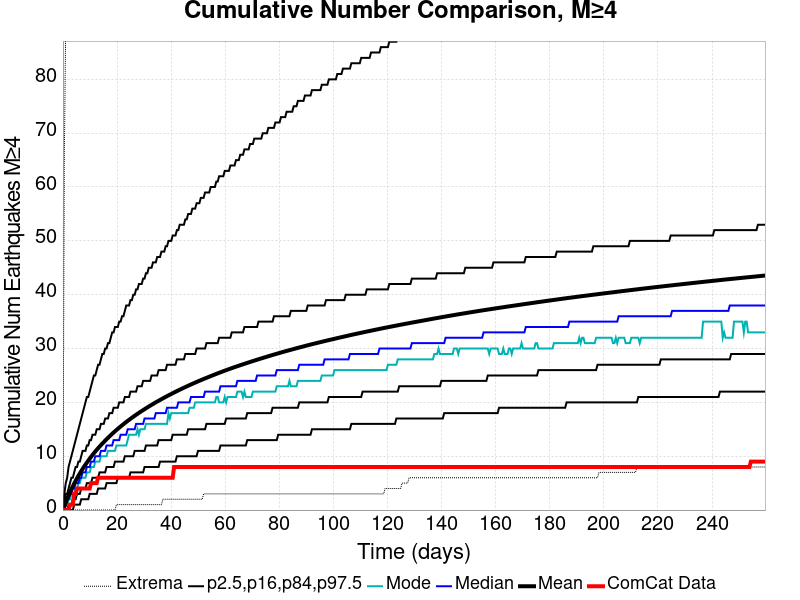

The data file committed next to this chart (first rows):
Time (days), ComCat Data, Simulation Mean, Simulation Median, Simulation Mode, Simulation Minimum, Simulation Maximum, 2.5 %-ile, 16 %-ile, 84 %-ile, 97.5 %-ile
0.0, 0.0, 0.0, 0.0, 0.0, 0.0, 0.0, 0.0, 0.0, 0.0, 0.0
0.5202, 0.0, 0.6974, 0.0, 0.0, 0.0, 66.0, 0.0, 0.0, 1.0, 3.0
1.04, 0.0, 1.386, 1.0, 1.0, 0.0, 91.0, 0.0, 0.0, 3.0, 5.0
1.561, 0.0, 2.051, 2.0, 1.0, 0.0, 100.0, 0.0, 0.0, 3.0, 6.0
2.081, 0.0, 2.679, 2.0, 2.0, 0.0, 113.0, 0.0, 1.0, 4.0, 8.0
2.601, 1.0, 3.279, 3.0, 2.0, 0.0, 119.0, 0.0, 1.0, 5.0, 9.0
3.121, 1.0, 3.853, 3.0, 3.0, 0.0, 128.0, 0.0, 1.0, 6.0, 10.0
3.641, 1.0, 4.398, 4.0, 3.0, 0.0, 136.0, 0.0, 2.0, 6.0, 11.0
4.161, 3.0, 4.918, 4.0, 3.0, 0.0, 141.0, 1.0, 2.0, 7.0, 12.0
4.682, 3.0, 5.41, 5.0, 4.0, 0.0, 143.0, 1.0, 2.0, 8.0, 13.0
5.202, 4.0, 5.892, 5.0, 4.0, 0.0, 145.0, 1.0, 3.0, 8.0, 14.0
5.722, 4.0, 6.356, 5.0, 5.0, 0.0, 148.0, 1.0, 3.0, 9.0, 15.0
6.242, 4.0, 6.803, 6.0, 5.0, 0.0, 153.0, 1.0, 3.0, 9.0, 16.0
6.762, 4.0, 7.235, 6.0, 6.0, 0.0, 167.0, 2.0, 4.0, 10.0, 17.0
7.283, 4.0, 7.647, 7.0, 6.0, 0.0, 171.0, 2.0, 4.0, 11.0, 18.0
7.803, 4.0, 8.049, 7.0, 6.0, 0.0, 174.0, 2.0, 4.0, 11.0, 19.0
8.323, 4.0, 8.432, 7.0, 6.0, 0.0, 175.0, 2.0, 4.0, 11.0, 20.0
8.843, 4.0, 8.81, 8.0, 7.0, 0.0, 175.0, 2.0, 5.0, 12.0, 21.0
9.363, 4.0, 9.179, 8.0, 7.0, 0.0, 175.0, 2.0, 5.0, 12.0, 21.0
9.883, 4.0, 9.538, 8.0, 7.0, 0.0, 175.0, 3.0, 5.0, 13.0, 22.0
10.4, 5.0, 9.887, 9.0, 8.0, 0.0, 176.0, 3.0, 5.0, 13.0, 23.0
10.92, 5.0, 10.22, 9.0, 8.0, 0.0, 176.0, 3.0, 6.0, 14.0, 24.0
11.44, 5.0, 10.55, 9.0, 8.0, 0.0, 177.0, 3.0, 6.0, 14.0, 25.0
11.96, 5.0, 10.87, 10.0, 9.0, 0.0, 177.0, 3.0, 6.0, 14.0, 25.0
12.48, 5.0, 11.19, 10.0, 9.0, 0.0, 180.0, 3.0, 6.0, 15.0, 26.0
13, 6.0, 11.49, 10.0, 9.0, 0.0, 183.0, 4.0, 6.0, 15.0, 27.0
13.52, 6.0, 11.78, 10.0, 9.0, 0.0, 183.0, 4.0, 7.0, 15.0, 27.0
14.04, 6.0, 12.07, 11.0, 10.0, 0.0, 184.0, 4.0, 7.0, 16.0, 28.0
14.57, 6.0, 12.35, 11.0, 10.0, 0.0, 184.0, 4.0, 7.0, 16.0, 29.0
15.09, 6.0, 12.62, 11.0, 10.0, 0.0, 186.0, 4.0, 7.0, 16.0, 29.0
15.61, 6.0, 12.89, 11.0, 10.0, 0.0, 188.0, 4.0, 7.0, 17.0, 30.0
16.13, 6.0, 13.16, 12.0, 10.0, 0.0, 189.0, 5.0, 8.0, 17.0, 30.0
16.65, 6.0, 13.41, 12.0, 11.0, 0.0, 191.0, 5.0, 8.0, 17.0, 31.0
17.17, 6.0, 13.67, 12.0, 11.0, 0.0, 194.0, 5.0, 8.0, 18.0, 31.0
17.69, 6.0, 13.91, 12.0, 11.0, 0.0, 196.0, 5.0, 8.0, 18.0, 32.0
18.21, 6.0, 14.16, 12.0, 11.0, 0.0, 196.0, 5.0, 8.0, 18.0, 33.0
18.73, 6.0, 14.4, 13.0, 11.0, 0.0, 197.0, 5.0, 8.0, 19.0, 33.0
19.25, 6.0, 14.63, 13.0, 11.0, 0.0, 202.0, 5.0, 9.0, 19.0, 34.0
19.77, 6.0, 14.86, 13.0, 12.0, 1.0, 204.0, 5.0, 9.0, 19.0, 34.0
20.29, 6.0, 15.09, 13.0, 12.0, 1.0, 205.0, 6.0, 9.0, 19.0, 34.0
20.81, 6.0, 15.31, 13.0, 12.0, 1.0, 206.0, 6.0, 9.0, 20.0, 35.0
21.33, 6.0, 15.52, 14.0, 12.0, 1.0, 207.0, 6.0, 9.0, 20.0, 35.0
21.85, 6.0, 15.74, 14.0, 12.0, 1.0, 208.0, 6.0, 9.0, 20.0, 36.0
22.37, 6.0, 15.95, 14.0, 12.0, 1.0, 210.0, 6.0, 9.0, 20.0, 36.0
22.89, 6.0, 16.16, 14.0, 12.0, 1.0, 210.0, 6.0, 10.0, 21.0, 37.0
23.41, 6.0, 16.36, 14.0, 12.0, 1.0, 211.0, 6.0, 10.0, 21.0, 38.0
23.93, 6.0, 16.56, 15.0, 13.0, 1.0, 214.0, 6.0, 10.0, 21.0, 38.0
24.45, 6.0, 16.76, 15.0, 14.0, 1.0, 218.0, 6.0, 10.0, 21.0, 38.0
24.97, 6.0, 16.95, 15.0, 14.0, 1.0, 222.0, 7.0, 10.0, 22.0, 39.0
25.49, 6.0, 17.14, 15.0, 14.0, 1.0, 224.0, 7.0, 10.0, 22.0, 39.0
26.01, 6.0, 17.33, 15.0, 14.0, 1.0, 224.0, 7.0, 10.0, 22.0, 40.0
26.53, 6.0, 17.52, 15.0, 14.0, 1.0, 226.0, 7.0, 11.0, 22.0, 40.0
27.05, 6.0, 17.7, 16.0, 14.0, 1.0, 227.0, 7.0, 11.0, 22.0, 41.0
27.57, 6.0, 17.88, 16.0, 15.0, 1.0, 229.0, 7.0, 11.0, 23.0, 41.0
28.09, 6.0, 18.05, 16.0, 14.0, 1.0, 229.0, 7.0, 11.0, 23.0, 42.0
28.61, 6.0, 18.23, 16.0, 15.0, 1.0, 232.0, 7.0, 11.0, 23.0, 42.0
29.13, 6.0, 18.4, 16.0, 15.0, 1.0, 237.0, 7.0, 11.0, 23.0, 42.0
29.65, 6.0, 18.57, 16.0, 15.0, 1.0, 238.0, 7.0, 11.0, 24.0, 43.0
30.17, 6.0, 18.73, 17.0, 15.0, 1.0, 239.0, 8.0, 11.0, 24.0, 43.0
30.69, 6.0, 18.9, 17.0, 16.0, 1.0, 239.0, 8.0, 12.0, 24.0, 44.0
... 440 more rows
